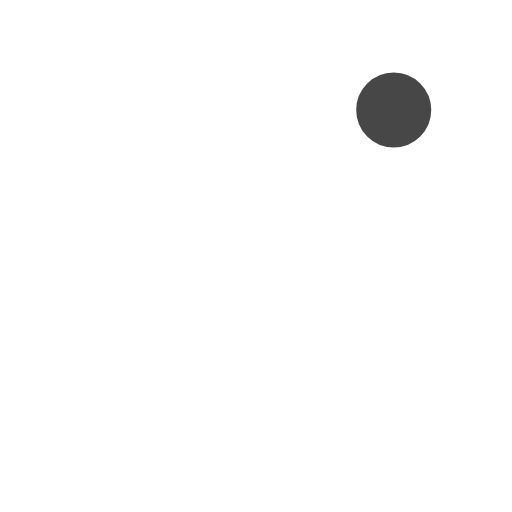
t = 0.00 s
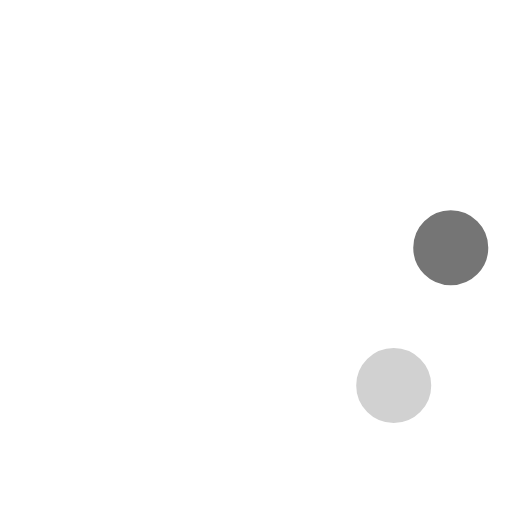
t = 0.23 s
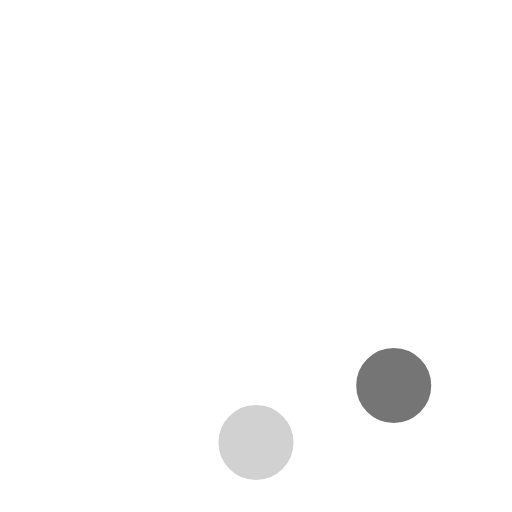
t = 0.42 s
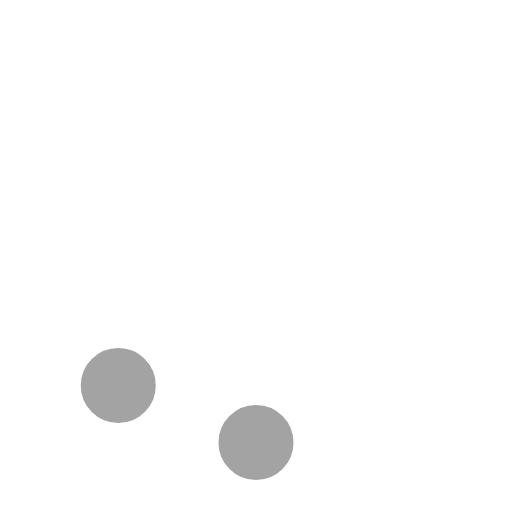
t = 0.65 s
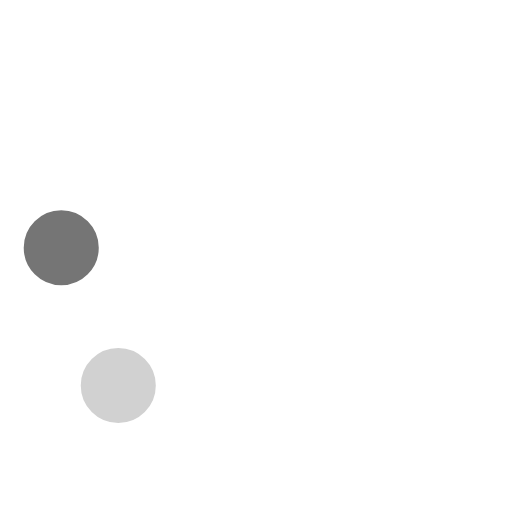
t = 0.88 s
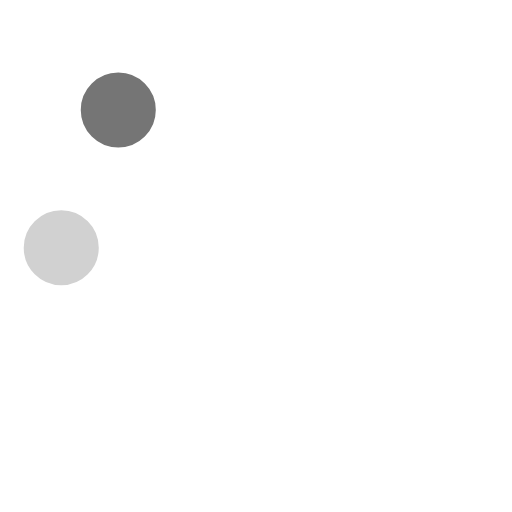
t = 1.07 s

The animated SVG that drew these frames (rendered in a browser with its animation timeline set to each time). Animation: 8 SMIL elements (animate=8); one cycle of 1.30 s, repeats indefinitely.

<!-- By Sam Herbert (@sherb), for everyone. More @ http://goo.gl/7AJzbL -->
<svg width="58" height="58" viewBox="0 0 58 58" xmlns="http://www.w3.org/2000/svg">
    <g fill="none" fill-rule="evenodd">
        <g transform="translate(2 1)" stroke="#FFF" stroke-width="1.5">
            <circle cx="42.601" cy="11.462" r="5" fill-opacity="1" fill="#474747">
                <animate attributeName="fill-opacity"
                     begin="0s" dur="1.3s"
                     values="1;0;0;0;0;0;0;0" calcMode="linear"
                     repeatCount="indefinite" />
            </circle>
            <circle cx="49.063" cy="27.063" r="5" fill-opacity="0" fill="#474747">
                <animate attributeName="fill-opacity"
                     begin="0s" dur="1.3s"
                     values="0;1;0;0;0;0;0;0" calcMode="linear"
                     repeatCount="indefinite" />
            </circle>
            <circle cx="42.601" cy="42.663" r="5" fill-opacity="0" fill="#474747">
                <animate attributeName="fill-opacity"
                     begin="0s" dur="1.3s"
                     values="0;0;1;0;0;0;0;0" calcMode="linear"
                     repeatCount="indefinite" />
            </circle>
            <circle cx="27" cy="49.125" r="5" fill-opacity="0" fill="#474747">
                <animate attributeName="fill-opacity"
                     begin="0s" dur="1.3s"
                     values="0;0;0;1;0;0;0;0" calcMode="linear"
                     repeatCount="indefinite" />
            </circle>
            <circle cx="11.399" cy="42.663" r="5" fill-opacity="0" fill="#474747">
                <animate attributeName="fill-opacity"
                     begin="0s" dur="1.3s"
                     values="0;0;0;0;1;0;0;0" calcMode="linear"
                     repeatCount="indefinite" />
            </circle>
            <circle cx="4.938" cy="27.063" r="5" fill-opacity="0" fill="#474747">
                <animate attributeName="fill-opacity"
                     begin="0s" dur="1.3s"
                     values="0;0;0;0;0;1;0;0" calcMode="linear"
                     repeatCount="indefinite" />
            </circle>
            <circle cx="11.399" cy="11.462" r="5" fill-opacity="0" fill="#474747">
                <animate attributeName="fill-opacity"
                     begin="0s" dur="1.3s"
                     values="0;0;0;0;0;0;1;0" calcMode="linear"
                     repeatCount="indefinite" />
            </circle>
            <circle cx="27" cy="5" r="5" fill-opacity="0" fill="#474747">
                <animate attributeName="fill-opacity"
                     begin="0s" dur="1.3s"
                     values="0;0;0;0;0;0;0;1" calcMode="linear"
                     repeatCount="indefinite" />
            </circle>
        </g>
    </g>
</svg>
